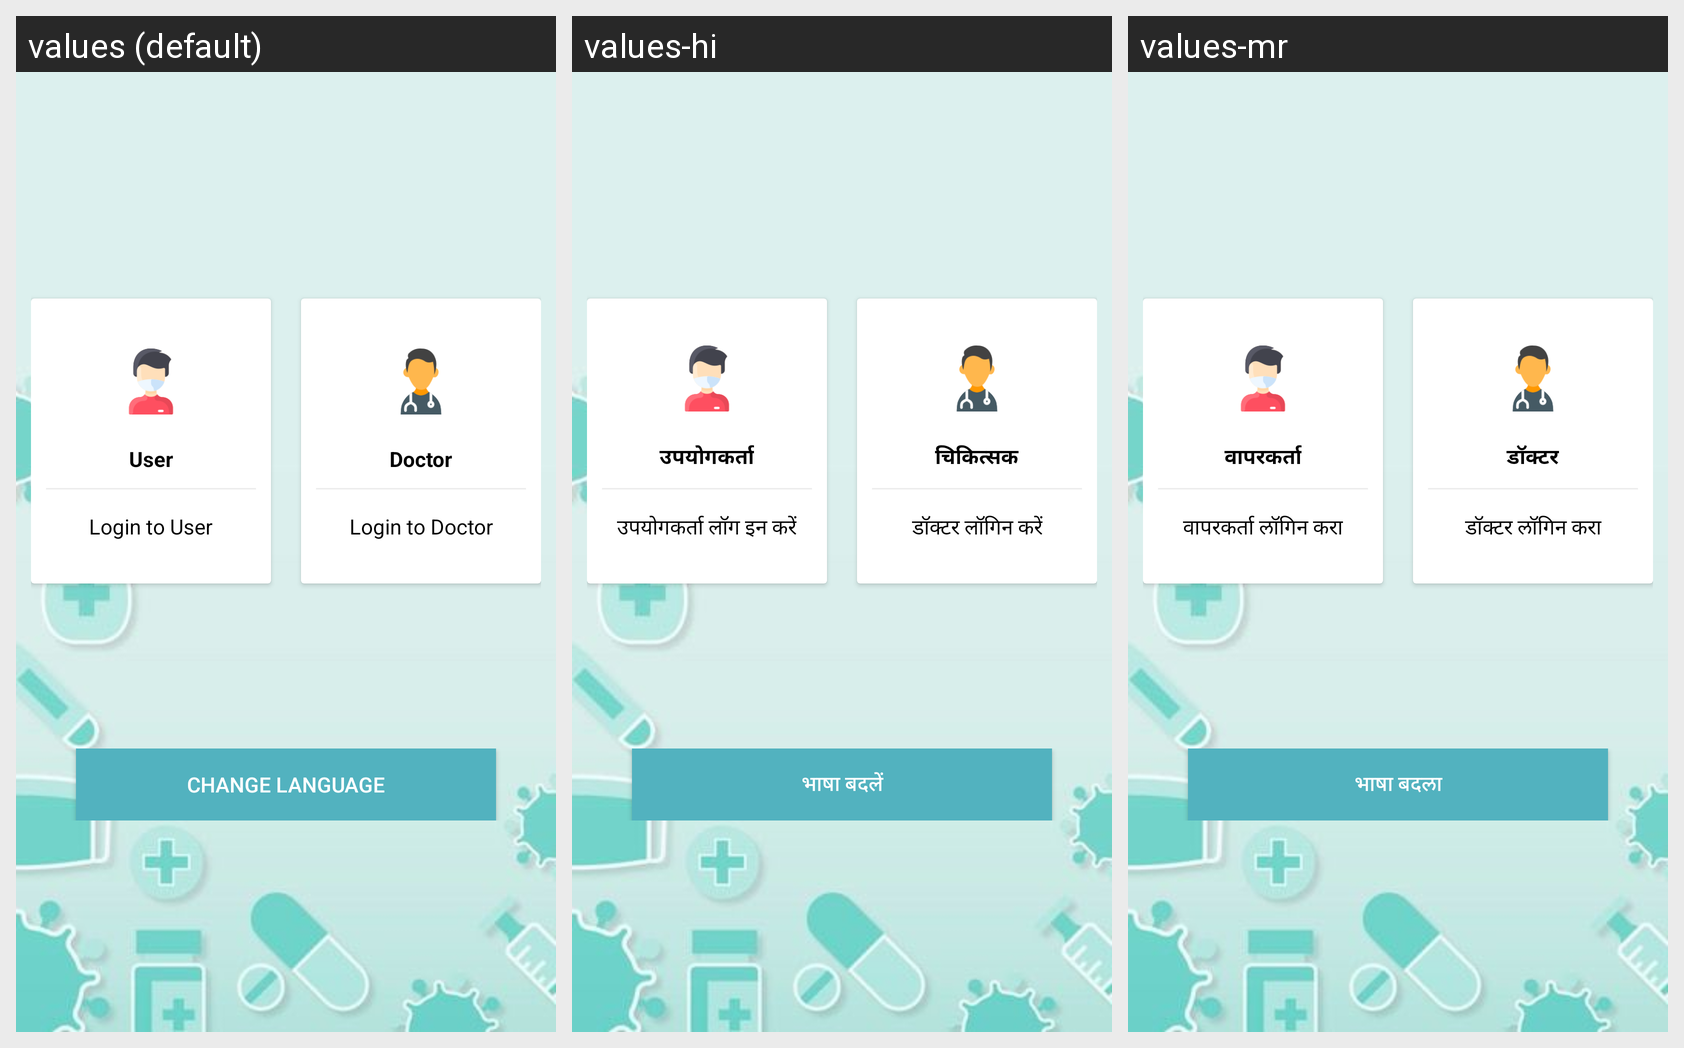

Locale-by-locale string values for the Android screen shown in this grid:
Android screen res/layout/activity_home.xml rendered under 3 locales, left to right: values (default), values-hi, values-mr. Device: Nexus 5 (rendered at 1080×1920; each locale shown at half size, 540×960, under a caption strip naming it); theme AppTheme.
Strings drawn on this screen, with the default value and each locale's value (text and hints the layout hard-codes, and strings that could not be matched under every locale, appear in the picture but are not listed):

user
  values: User
  values-hi: उपयोगकर्ता
  values-mr: वापरकर्ता

login_to_user
  values: Login to User
  values-hi: उपयोगकर्ता लॉग इन करें
  values-mr: वापरकर्ता लॉगिन करा

doctor
  values: Doctor
  values-hi: चिकित्सक
  values-mr: डॉक्टर

login_to_doctor
  values: Login to Doctor
  values-hi: डॉक्टर लॉगिन करें
  values-mr: डॉक्टर लॉगिन करा

change_lang
  values: Change Language
  values-hi: भाषा बदलें
  values-mr: भाषा बदला
